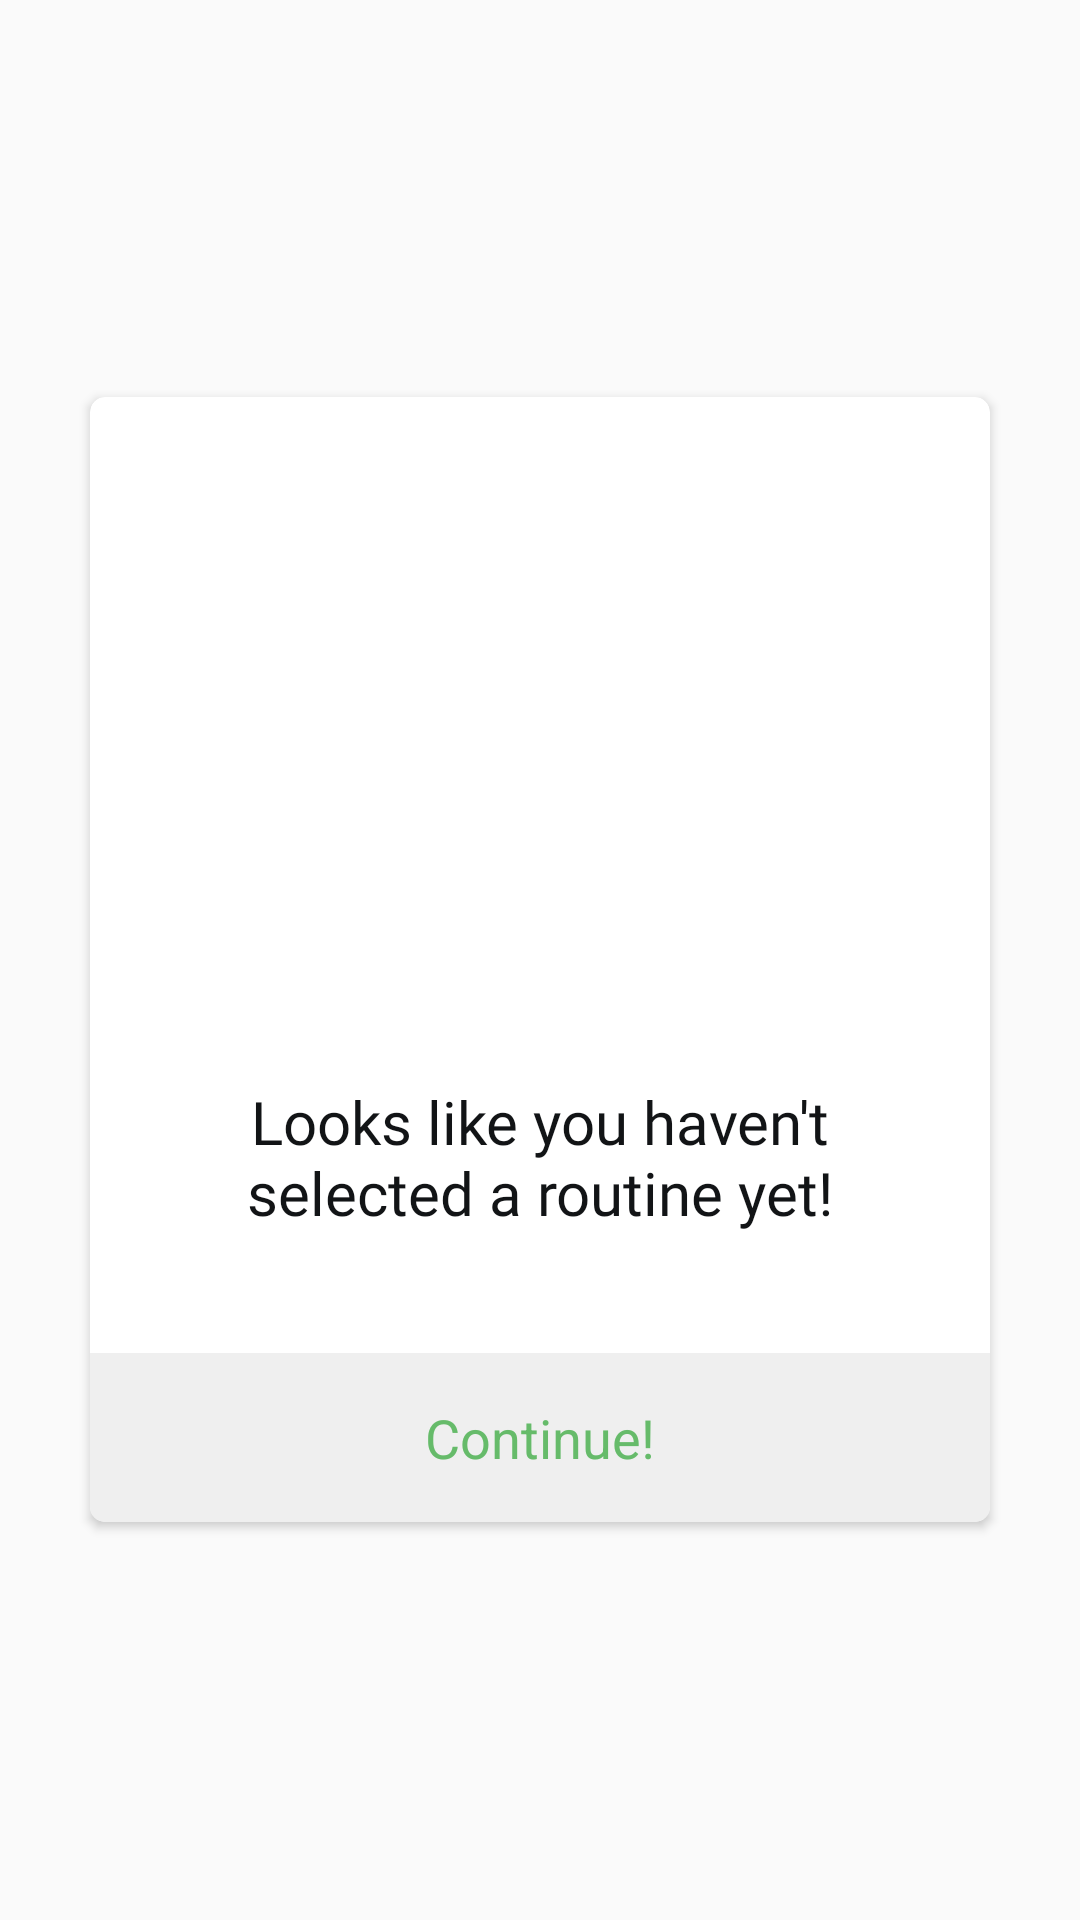

Write the Android layout XML for this screen, with the resource values it uses.
<!-- AndroidManifest.xml: application theme AppTheme -->
<!-- res/layout/popup_profile_info.xml -->
<?xml version="1.0" encoding="utf-8"?>
<LinearLayout xmlns:android="http://schemas.android.com/apk/res/android"
    xmlns:app="http://schemas.android.com/apk/res-auto"
    xmlns:tools="http://schemas.android.com/tools"
    android:layout_width="match_parent"
    android:layout_height="match_parent"
    android:gravity="center"
    android:orientation="vertical">

    <androidx.cardview.widget.CardView
        android:id="@+id/cardView"
        android:layout_width="300dp"
        android:layout_height="wrap_content"
        android:layout_gravity="center"
        android:elevation="5dp"
        app:cardBackgroundColor="@color/colorCard"
        app:cardCornerRadius="5dp">

        <androidx.constraintlayout.widget.ConstraintLayout
            android:layout_width="match_parent"
            android:layout_height="match_parent"
            android:orientation="vertical"
            android:gravity="center">

            <ImageView
                android:id="@+id/close_popup"
                android:layout_width="wrap_content"
                android:layout_height="wrap_content"
                android:padding="10dp"
                android:src="@drawable/ic_close"
                android:tint="@color/colorIconTint"
                app:layout_constraintEnd_toEndOf="parent"
                app:layout_constraintTop_toTopOf="parent"></ImageView>

            <ImageView
                android:id="@+id/imageView2"
                android:layout_width="120dp"
                android:layout_height="120dp"
                android:layout_marginTop="60dp"
                android:src="@drawable/routine_popup"
                app:layout_constraintEnd_toEndOf="parent"
                app:layout_constraintStart_toStartOf="parent"
                app:layout_constraintTop_toTopOf="parent"></ImageView>

            <TextView
                android:id="@+id/textView2"
                android:layout_width="wrap_content"
                android:layout_height="wrap_content"
                android:layout_marginStart="16dp"
                android:layout_marginTop="32dp"
                android:layout_marginEnd="16dp"
                android:fontFamily="@font/roboto_light"
                android:gravity="center"
                android:padding="16dp"
                android:text="Looks like you haven't selected a routine yet!"
                android:textColor="@color/colorText"
                android:textSize="20sp"
                app:layout_constraintEnd_toEndOf="parent"
                app:layout_constraintStart_toStartOf="parent"
                app:layout_constraintTop_toBottomOf="@+id/imageView2"></TextView>


            <LinearLayout
                android:id="@+id/select_routine"
                android:layout_width="match_parent"
                android:layout_height="wrap_content"
                android:layout_marginTop="24dp"
                android:background="@color/colorPrimaryDark"
                android:gravity="center"
                android:orientation="vertical"
                android:clickable="true"
                android:foreground="?android:attr/selectableItemBackground"
                app:layout_constraintBottom_toBottomOf="parent"
                app:layout_constraintEnd_toEndOf="parent"
                app:layout_constraintStart_toStartOf="parent"
                app:layout_constraintTop_toBottomOf="@+id/textView2">

                <TextView
                    android:layout_width="wrap_content"
                    android:layout_height="wrap_content"
                    android:padding="16dp"
                    android:text="Continue!"
                    android:textColor="@color/colorAccent"
                    android:textSize="18sp"></TextView>

            </LinearLayout>

        </androidx.constraintlayout.widget.ConstraintLayout>

    </androidx.cardview.widget.CardView>

</LinearLayout>
<!-- resources referenced by this layout -->
<resources>
  <color name="colorAccent">#66bb6a</color>
  <color name="colorCard">#fff</color>
  <color name="colorIconTint">#000</color>
  <color name="colorPrimaryDark">#efefef</color>
  <color name="colorText">#121416</color>
  <style name="AppTheme" parent="Theme.AppCompat.DayNight.NoActionBar">
          
          <item name="colorPrimary">@color/colorPrimary</item>
          <item name="colorPrimaryDark">@color/colorPrimaryDark</item>
          <item name="colorAccent">@color/colorAccent</item>
          <item name="android:popupTheme">@style/PopupOverlay</item>
          <item name="actionOverflowButtonStyle">@style/MyOverflowButtonStyle</item>
          <item name="drawerArrowStyle">@style/DrawerArrowStyle</item>
          <item name="android:homeAsUpIndicator">@drawable/back_button</item>
          <item name="android:windowLightStatusBar">true</item>
      </style>
  <color name="colorPrimary">#fafafa</color>
  <style name="PopupOverlay" parent="ThemeOverlay.AppCompat.Light">
          <item name="android:background">@color/colorPrimary</item>
      </style>
  <style name="MyOverflowButtonStyle" parent="Widget.AppCompat.ActionButton.Overflow">
          <item name="android:tint">#000</item>
      </style>
  <style name="DrawerArrowStyle" parent="@style/Widget.AppCompat.DrawerArrowToggle">
          <item name="spinBars">true</item>
          <item name="color">#000</item>
      </style>
</resources>
